Dataset: Dataset (GitHub, Juanpmartinez180/Tensorflow_practice). Classes: Honda Biz, Honda CBR, Honda Gold Wing, Honda Tornado.

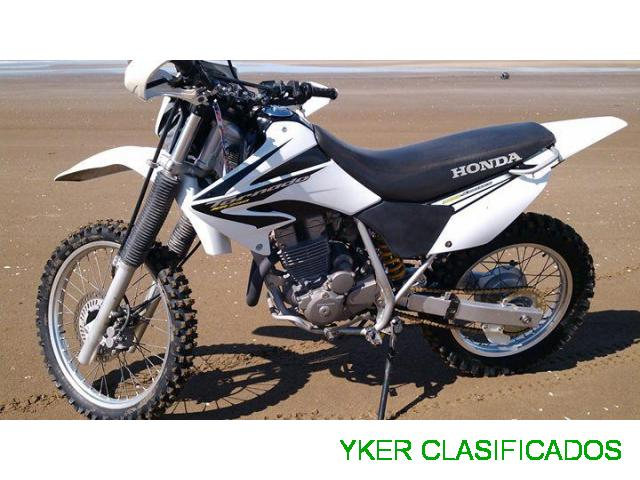
Label: Honda Tornado

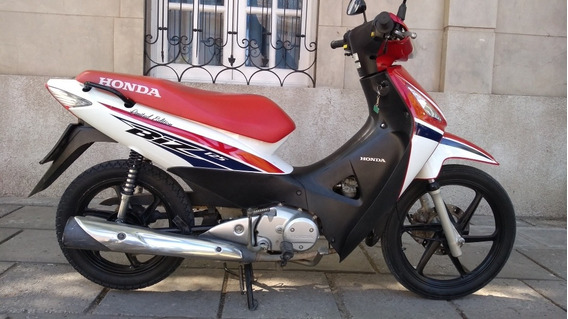
Label: Honda Biz

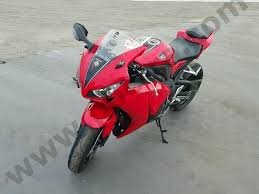
Label: Honda CBR

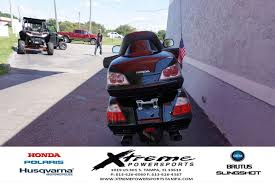
Label: Honda Gold Wing

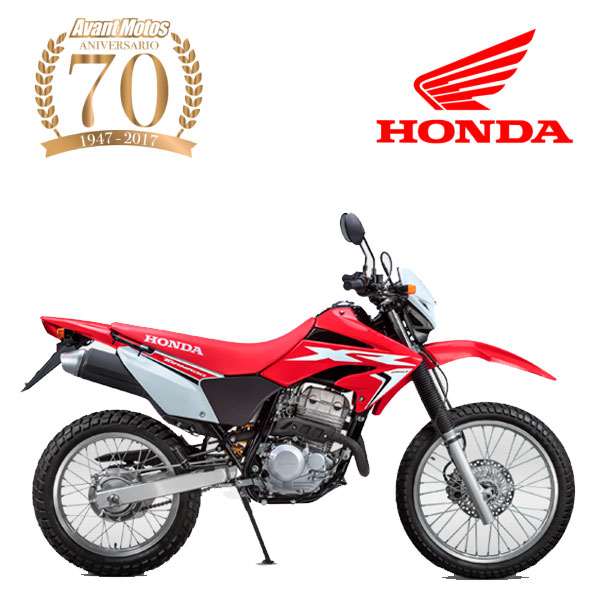
Label: Honda Tornado

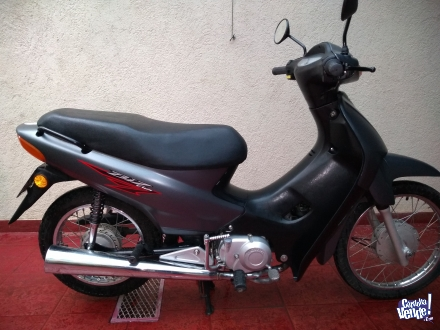
Label: Honda Biz
